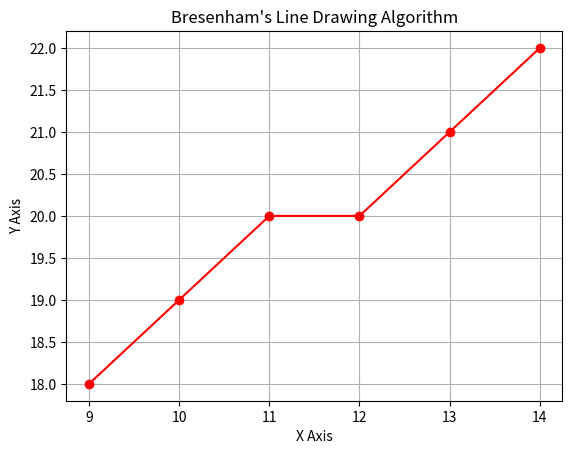

The matplotlib source for this figure:
import matplotlib.pyplot as plt

def bresenham(x1, y1, x2, y2):

    dx = x2 - x1
    dy = y2 - y1

    p = 2 * dy - dx

    x,y = x1,y1


    x_points = []
    y_points = []

    for i in range(dx + 1):

        x_points.append(x)
        y_points.append(y)

        if p < 0:
            p = p + 2 * dy
            x = x + 1
            y = y

        else:
            p = p + 2 * dy - 2 * dx
            x = x + 1
            y = y + 1

    print(x_points, y_points)

    plt.plot(x_points, y_points, 'ro-')
    plt.title("Bresenham's Line Drawing Algorithm")
    plt.xlabel("X Axis")
    plt.ylabel("Y Axis")
    plt.grid(True)
    plt.show()


bresenham(9, 18, 14, 22)
